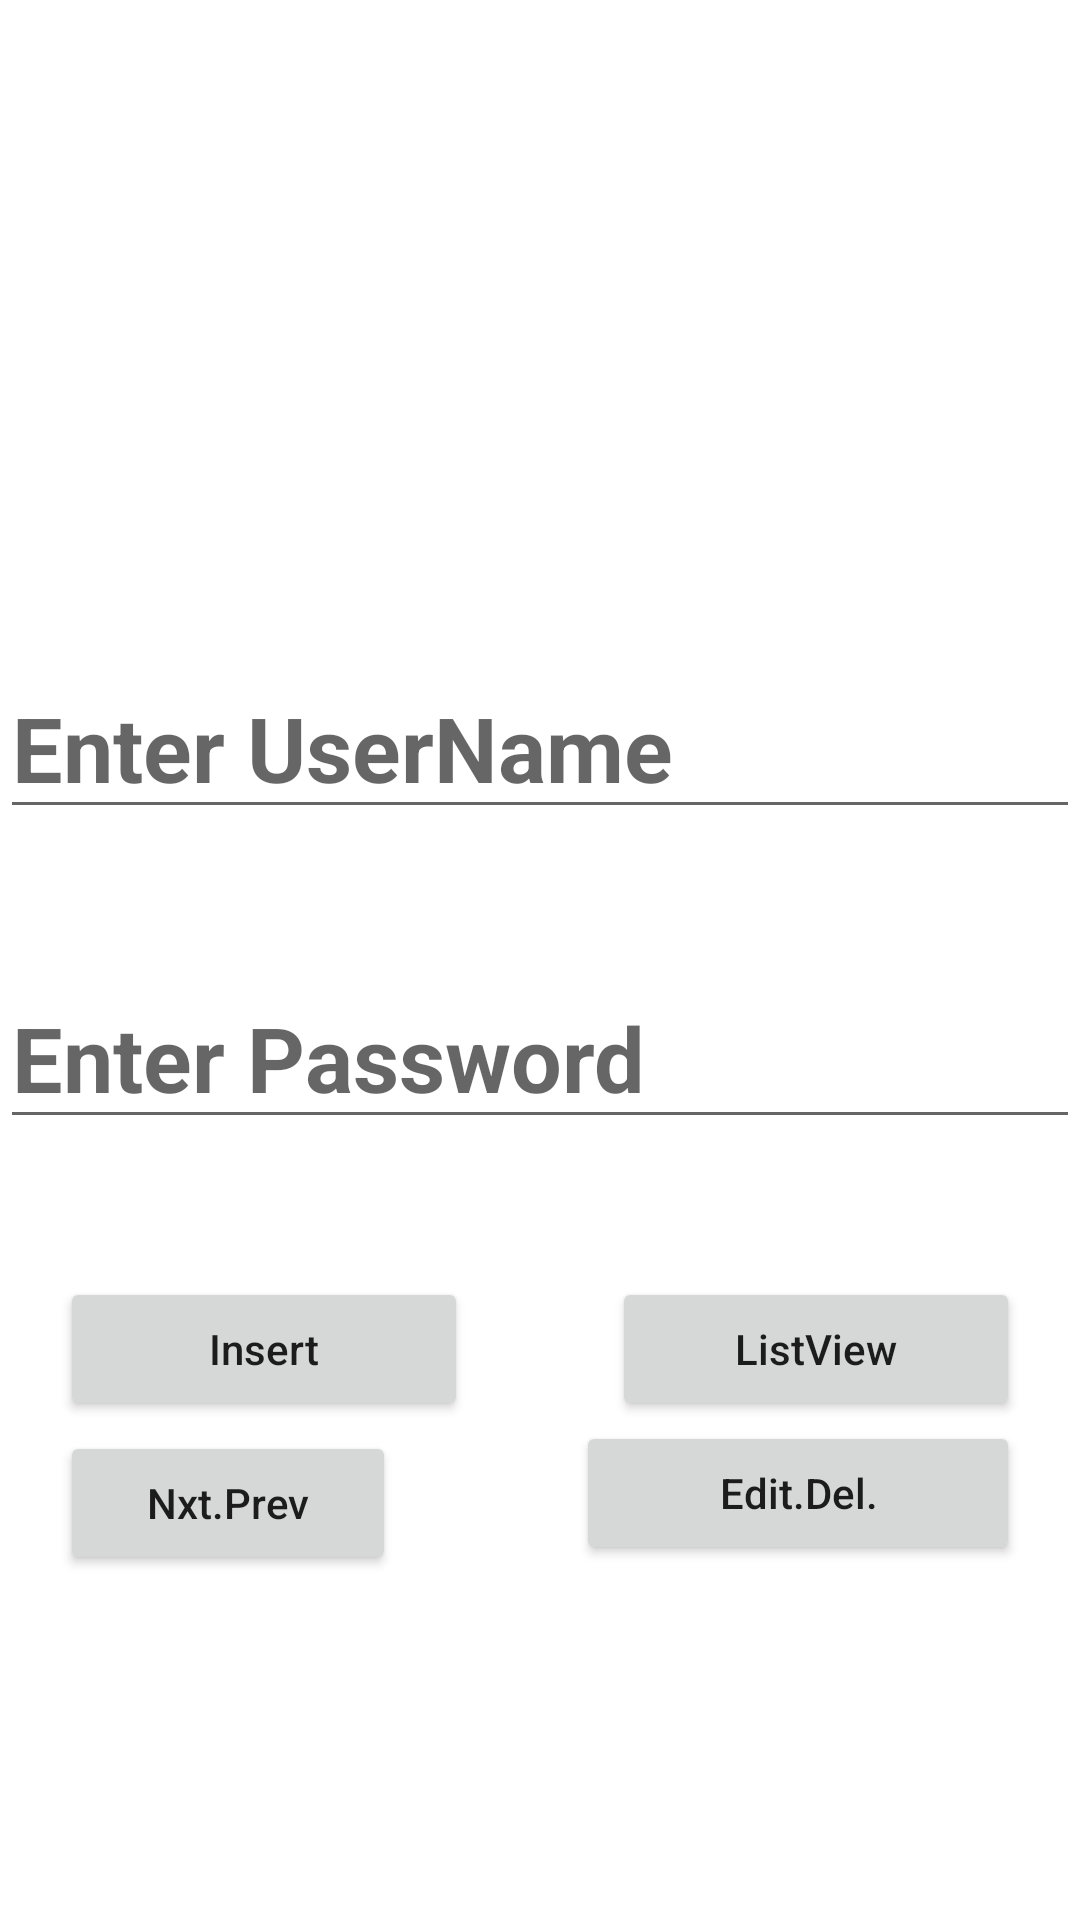

Android layout source for this screen:
<!-- AndroidManifest.xml: application theme Theme.DatabaseExe -->
<!-- res/layout/activity_main.xml -->
<?xml version="1.0" encoding="utf-8"?>
<LinearLayout xmlns:android="http://schemas.android.com/apk/res/android"
    xmlns:app="http://schemas.android.com/apk/res-auto"
    xmlns:tools="http://schemas.android.com/tools"
    android:layout_width="300dp"
    android:layout_height="match_parent"
    android:orientation="vertical"
    android:layout_gravity="center"
    tools:context=".MainActivity">

    <Space
        android:layout_width="match_parent"
        android:layout_height="219dp" />

    <EditText
        android:id="@+id/name"
        android:layout_width="match_parent"
        android:layout_height="wrap_content"
        android:ems="10"
        android:textSize="30sp"
        android:textStyle="bold"
        android:inputType="textPersonName"
        android:hint="Enter UserName"
        android:text="" />

    <Space
        android:layout_width="match_parent"
        android:layout_height="46dp" />

    <EditText
        android:id="@+id/pwd"
        android:layout_width="match_parent"
        android:layout_height="wrap_content"
        android:ems="10"
        android:textSize="30sp"
        android:textStyle="bold"
        android:hint="Enter Password"
        android:inputType="textPassword" />

    <Space
        android:layout_width="match_parent"
        android:layout_height="46dp" />

    <LinearLayout
        android:layout_width="match_parent"
        android:layout_height="wrap_content"
        android:orientation="horizontal">

        <Button
            android:id="@+id/save"
            android:layout_width="wrap_content"
            android:layout_height="wrap_content"
            android:layout_marginLeft="60px"
            android:layout_weight="1"
            android:text="Insert"
            android:textAllCaps="false"/>

        <Space
            android:layout_width="wrap_content"
            android:layout_height="wrap_content"
            android:layout_weight="1" />

        <Button
            android:id="@+id/display"
            android:layout_width="wrap_content"
            android:layout_height="wrap_content"
            android:layout_marginRight="60px"
            android:layout_weight="1"
            android:text="ListView"
            android:textAllCaps="false" />
    </LinearLayout>

    <LinearLayout
        android:layout_width="match_parent"
        android:layout_height="55dp"
        android:orientation="horizontal">

        <Button
            android:id="@+id/data"
            android:layout_width="112dp"
            android:layout_height="wrap_content"
            android:layout_gravity="center"
            android:text="Nxt.Prev"
            android:layout_marginLeft="60px"
            android:textAllCaps="false"/>

        <Space
            android:layout_width="wrap_content"
            android:layout_height="wrap_content"
            android:layout_weight="1" />

        <Button
            android:id="@+id/updtdel"
            android:layout_width="wrap_content"
            android:layout_height="wrap_content"
            android:layout_weight="1"
            android:text="Edit.Del."
            android:layout_marginRight="60px"
            android:textAllCaps="false"/>
    </LinearLayout>

</LinearLayout>
<!-- resources referenced by this layout -->
<resources>
  <style name="Theme.DatabaseExe" parent="Theme.MaterialComponents.DayNight.DarkActionBar">
          
          <item name="colorPrimary">@color/purple_500</item>
          <item name="colorPrimaryVariant">@color/purple_700</item>
          <item name="colorOnPrimary">@color/white</item>
          
          <item name="colorSecondary">@color/teal_200</item>
          <item name="colorSecondaryVariant">@color/teal_700</item>
          <item name="colorOnSecondary">@color/black</item>
          
          <item name="android:statusBarColor">?attr/colorPrimaryVariant</item>
          
      </style>
  <!-- not gathered from this repository: default colours our renderer supplied (Android Studio template values) -->
  <color name="purple_500">#FF6200EE</color>
  <color name="purple_700">#FF3700B3</color>
  <color name="teal_200">#FF03DAC5</color>
  <color name="teal_700">#FF018786</color>
  <color name="black">#FF000000</color>
  <color name="white">#FFFFFFFF</color>
</resources>
